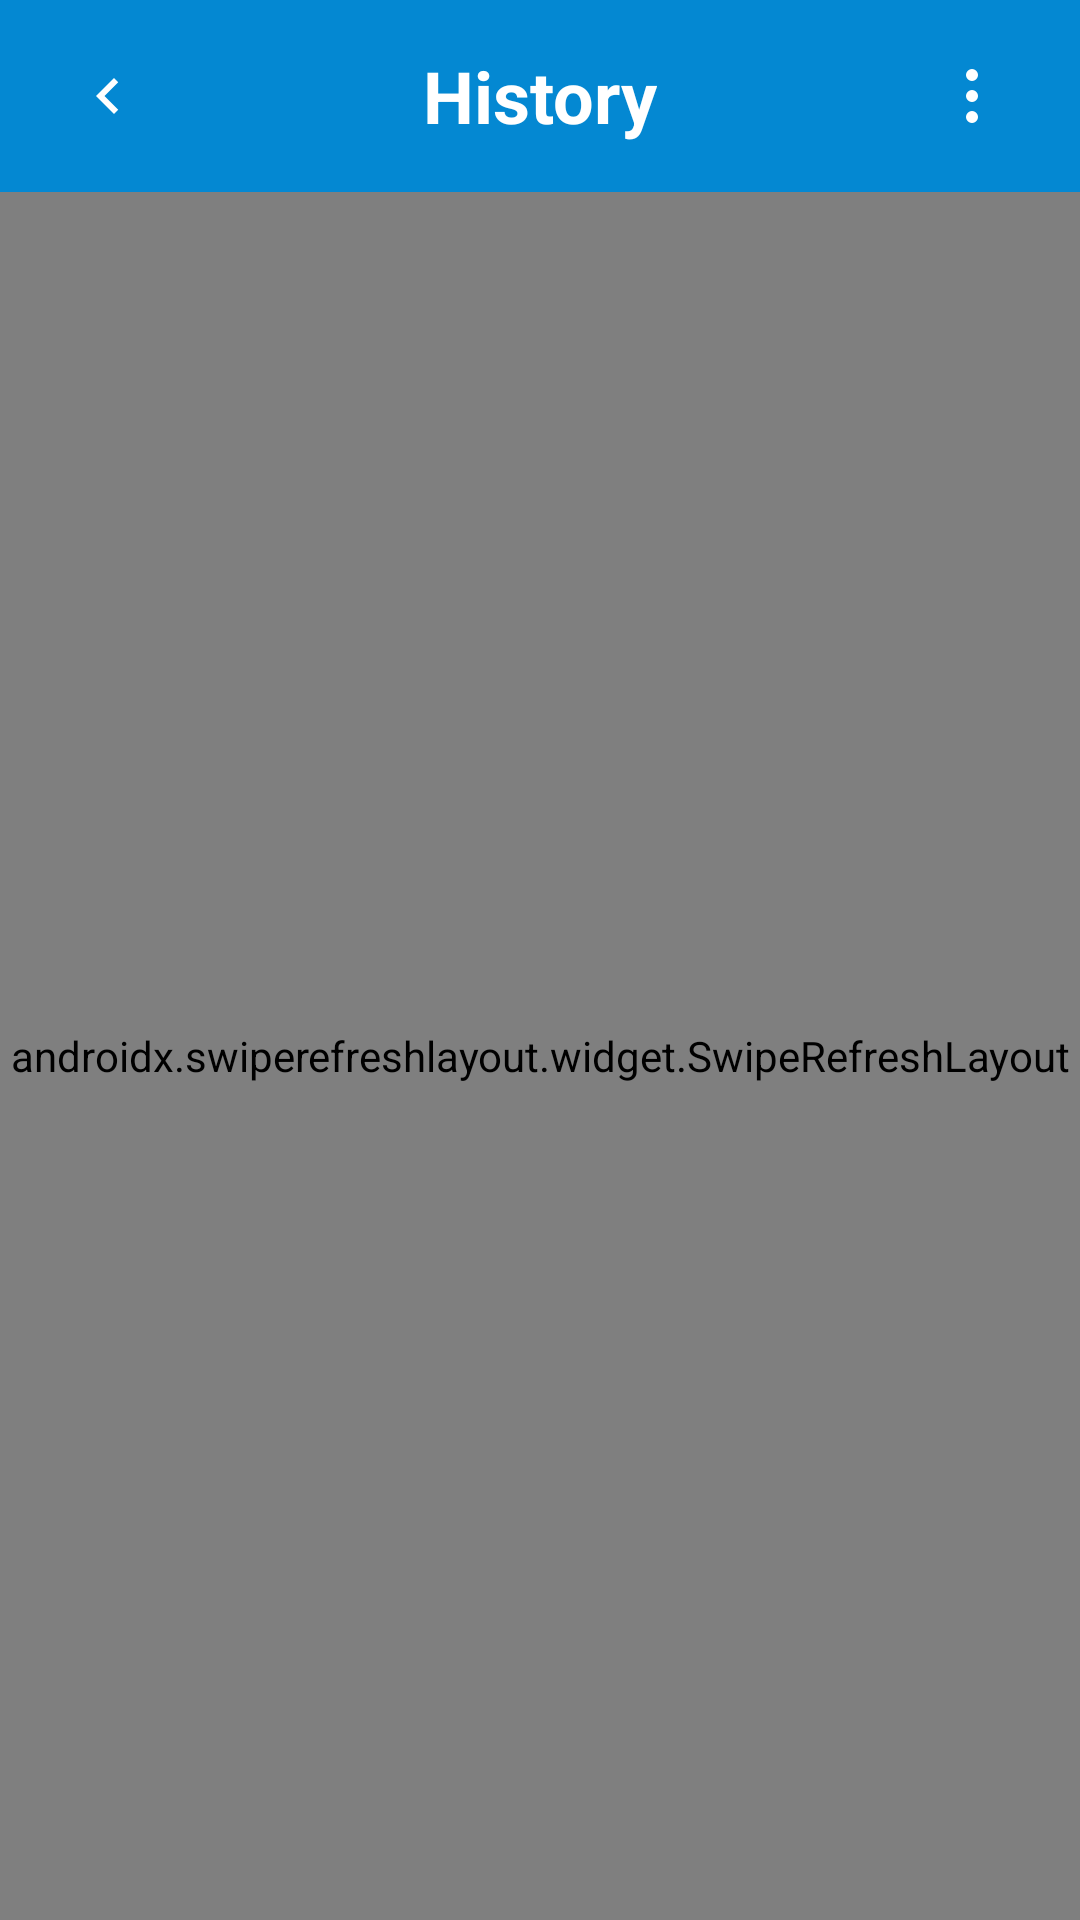

The Android layout XML behind this screen, and the referenced resources:
<!-- AndroidManifest.xml: application theme Theme.TestRepo -->
<!-- res/layout/activity_history.xml -->
<?xml version="1.0" encoding="utf-8"?>
<LinearLayout xmlns:android="http://schemas.android.com/apk/res/android"
    xmlns:app="http://schemas.android.com/apk/res-auto"
    android:layout_width="match_parent"
    android:layout_height="match_parent"
    android:orientation="vertical">

    <RelativeLayout
        android:id="@+id/layout_history_header"
        android:layout_width="match_parent"
        android:layout_height="wrap_content"
        android:background="?attr/colorPrimary"
        android:minHeight="56dp"
        android:paddingStart="16dp"
        android:paddingTop="12dp"
        android:paddingEnd="16dp"
        android:paddingBottom="12dp">

        <androidx.appcompat.widget.AppCompatImageButton
            android:id="@+id/button_back"
            android:layout_width="40dp"
            android:layout_height="40dp"
            android:layout_alignParentStart="true"
            android:layout_centerVertical="true"
            android:background="?attr/selectableItemBackgroundBorderless"
            android:contentDescription="@string/back"
            android:padding="8dp"
            android:scaleType="center"
            android:tint="?attr/colorOnPrimary"
            app:srcCompat="@drawable/ic_back_chevron" />

        <androidx.appcompat.widget.AppCompatImageButton
            android:id="@+id/button_history_actions"
            android:layout_width="40dp"
            android:layout_height="40dp"
            android:layout_alignParentEnd="true"
            android:layout_centerVertical="true"
            android:background="?attr/selectableItemBackgroundBorderless"
            android:contentDescription="@string/more_options"
            android:padding="8dp"
            android:scaleType="center"
            android:tint="?attr/colorOnPrimary"
            app:srcCompat="@drawable/ic_more_vert" />

        <TextView
            android:id="@+id/text_history_title"
            android:layout_width="wrap_content"
            android:layout_height="wrap_content"
            android:layout_centerInParent="true"
            android:text="@string/history_screen_title"
            android:textAppearance="?attr/textAppearanceHeadlineSmall"
            android:textColor="?attr/colorOnPrimary"
            android:textStyle="bold" />
    </RelativeLayout>

    <androidx.swiperefreshlayout.widget.SwipeRefreshLayout
        android:id="@+id/swipe_refresh_history"
        android:layout_width="match_parent"
        android:layout_height="0dp"
        android:layout_weight="1">

        <FrameLayout
            android:layout_width="match_parent"
            android:layout_height="match_parent"
            android:padding="16dp">

            <ListView
                android:id="@+id/list_history_receipts"
                android:layout_width="match_parent"
                android:layout_height="match_parent"
                android:divider="@android:color/transparent"
                android:dividerHeight="8dp" />

            <LinearLayout
                android:id="@+id/layout_history_empty_state"
                android:layout_width="match_parent"
                android:layout_height="match_parent"
                android:gravity="center"
                android:orientation="vertical"
                android:padding="24dp"
                android:visibility="gone"
                >

                <androidx.appcompat.widget.AppCompatImageView
                    android:id="@+id/image_history_empty"
                    android:layout_width="72dp"
                    android:layout_height="72dp"
                    android:layout_marginBottom="16dp"
                    android:alpha="0.72"
                    android:contentDescription="@string/history_no_internet"
                    android:tint="?attr/colorOnSurface"
                    android:visibility="gone"
                    app:srcCompat="@drawable/ic_history_no_internet" />

                <TextView
                    android:id="@+id/text_history_empty"
                    android:layout_width="wrap_content"
                    android:layout_height="wrap_content"
                    android:gravity="center"
                    android:text="@string/history_empty"
                    android:textAppearance="?attr/textAppearanceBodyLarge" />
            </LinearLayout>

            <com.google.android.material.progressindicator.CircularProgressIndicator
                android:id="@+id/progress_history_loading"
                android:layout_width="wrap_content"
                android:layout_height="wrap_content"
                android:layout_gravity="center"
                android:indeterminate="true"
                android:visibility="gone" />
        </FrameLayout>
    </androidx.swiperefreshlayout.widget.SwipeRefreshLayout>

</LinearLayout>
<!-- resources referenced by this layout -->
<resources>
  <!-- drawable ic_back_chevron (drawable) -->
  <?xml version="1.0" encoding="utf-8"?>
  <vector xmlns:android="http://schemas.android.com/apk/res/android"
      android:width="24dp"
      android:height="24dp"
      android:viewportWidth="24"
      android:viewportHeight="24">
  
      <path
          android:fillColor="#FF000000"
          android:pathData="M15.41,7.41L14,6l-6,6 6,6 1.41,-1.41L10.83,12z" />
  </vector>
  <!-- drawable ic_more_vert (drawable) -->
  <?xml version="1.0" encoding="utf-8"?>
  <vector xmlns:android="http://schemas.android.com/apk/res/android"
      android:width="24dp"
      android:height="24dp"
      android:viewportWidth="24"
      android:viewportHeight="24">
  
      <path
          android:fillColor="#FF000000"
          android:pathData="M12,7A2,2 0 1,1 12,3A2,2 0 0,1 12,7zM12,14A2,2 0 1,1 12,10A2,2 0 0,1 12,14zM12,21A2,2 0 1,1 12,17A2,2 0 0,1 12,21z" />
  </vector>
  <string name="back">Back</string>
  <string name="history_empty">No receipts have been sent in the last 30 days.</string>
  <string name="history_no_internet">No internet connection.</string>
  <string name="history_screen_title">History</string>
  <string name="more_options">More options</string>
  <style name="Theme.TestRepo" parent="Theme.TestRepo.Blue" />
  <style name="Theme.TestRepo.Base" parent="Theme.Material3.DayNight.NoActionBar">
          <item name="colorSurface">@color/md_theme_light_surface</item>
          <item name="colorOnSurface">@color/md_theme_light_onSurface</item>
          <item name="colorSurfaceVariant">@color/md_theme_light_surfaceVariant</item>
          <item name="colorOnSurfaceVariant">@color/md_theme_light_onSurfaceVariant</item>
          <item name="colorOutline">@color/md_theme_light_outline</item>
          <item name="colorError">@color/md_theme_light_error</item>
          <item name="colorOnError">@color/md_theme_light_onError</item>
          <item name="colorErrorContainer">@color/md_theme_light_errorContainer</item>
          <item name="colorOnErrorContainer">@color/md_theme_light_onErrorContainer</item>
          <item name="android:colorBackground">@color/md_theme_light_background</item>
          <item name="colorOnBackground">@color/md_theme_light_onBackground</item>
          <item name="android:navigationBarColor">@color/md_theme_light_background</item>
          <item name="android:windowLightStatusBar">true</item>
          <item name="android:windowLightNavigationBar">true</item>
      </style>
  <color name="md_theme_light_primary">#0488D2</color>
  <color name="md_theme_light_onPrimary">#FFFFFF</color>
  <color name="md_theme_light_primaryContainer">#C9E7FF</color>
  <color name="md_theme_light_onPrimaryContainer">#001E31</color>
  <color name="md_theme_light_secondary">#0488D2</color>
  <color name="md_theme_light_onSecondary">#FFFFFF</color>
  <color name="md_theme_light_secondaryContainer">#C9E7FF</color>
  <color name="md_theme_light_onSecondaryContainer">#001E31</color>
  <color name="md_theme_light_tertiary">#0488D2</color>
  <color name="md_theme_light_onTertiary">#FFFFFF</color>
  <color name="md_theme_light_tertiaryContainer">#C9E7FF</color>
  <color name="md_theme_light_onTertiaryContainer">#001E31</color>
  <color name="md_theme_light_inversePrimary">#8FCCFF</color>
  <color name="md_theme_light_surface">#F5FAFE</color>
  <color name="md_theme_light_onSurface">#131C23</color>
  <color name="md_theme_light_surfaceVariant">#D7E3EC</color>
  <color name="md_theme_light_onSurfaceVariant">#3E4A52</color>
  <color name="md_theme_light_outline">#6F7C85</color>
  <color name="md_theme_light_error">#BA1A1A</color>
  <color name="md_theme_light_onError">#FFFFFF</color>
  <color name="md_theme_light_errorContainer">#FFDAD6</color>
  <color name="md_theme_light_onErrorContainer">#410002</color>
  <color name="md_theme_light_background">#F5FAFE</color>
  <color name="md_theme_light_onBackground">#131C23</color>
</resources>
